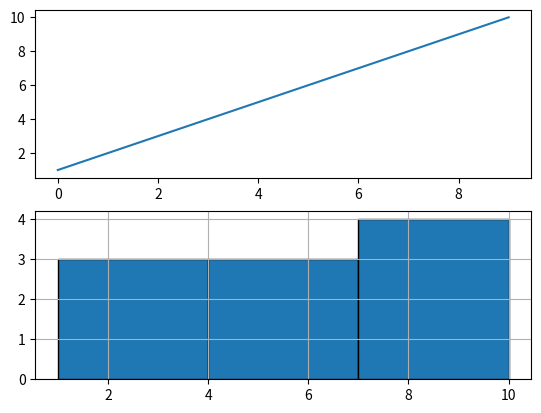
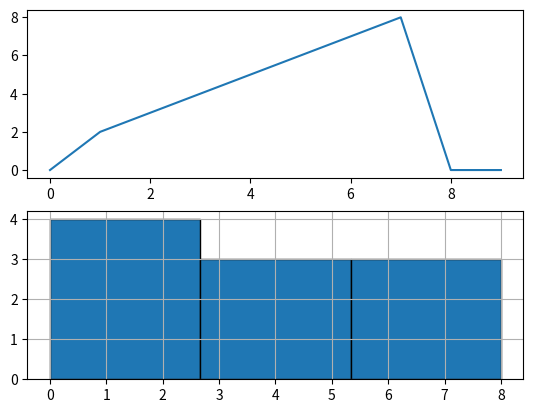

These figures' Python source, in order:
import numpy as np
import matplotlib.pyplot as plt

def show_data(x, bins):
	median = np.median(x)
	max_value = max(x)
	min_value = min(x)
	mean = np.mean(x)
	quant_25 = np.quantile(x, 0.25)
	quant_75 = np.quantile(x, 0.75)
	std = np.std(x)
	variance = np.var(x)

	print(f"Min: {min_value}")
	print(f"Max: {max_value}")
	print(f"Median: {median}")
	print(f"Mean: {mean}")
	print(f"Quantile 25: {quant_25}")
	print(f"Quantile 75: {quant_75}")
	print(f"Standard Deviation: {std}")
	print(f"Variance: {variance}")
	
	f, (ax1, ax2) = plt.subplots(ncols=1, nrows=2)
	ax1.plot(x)
	ax2.hist(x, bins=bins, edgecolor=(0, 0, 0))
	plt.grid(visible=True)	
	plt.show()

def moving_average(a, n):
    l=len(a)
    s=int((n-1)/2)
    b=np.zeros(l)
    for i in range(s,l-1-s):
        b[i] = sum(a[i-s:i+s+1])/n
    return b

if __name__ == "__main__":
	data = np.array([1, 2, 3, 4, 5, 6, 7, 8, 9, 10])
	show_data(data, 3)
	data_average = moving_average(data, 3)
	show_data(data_average, 3)